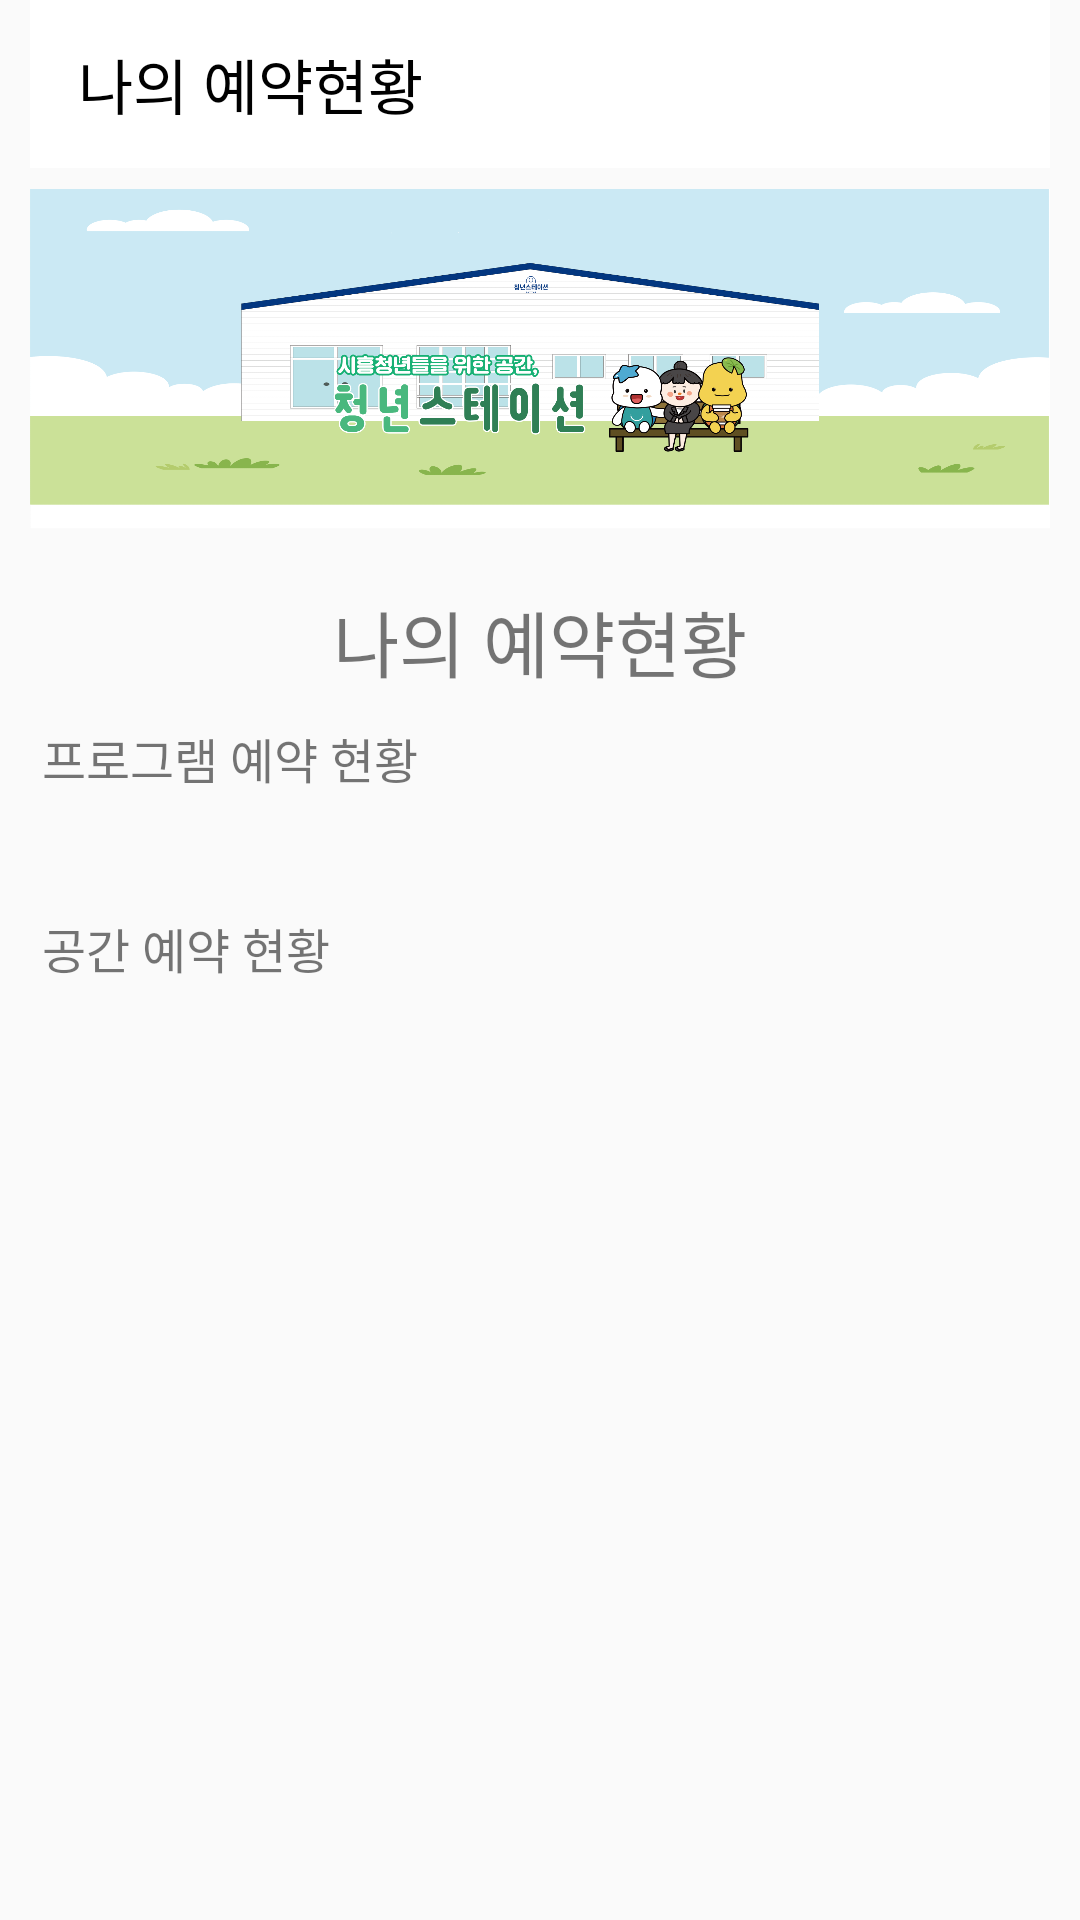

Android layout source for this screen:
<!-- AndroidManifest.xml: application theme Theme.MobileProgramming -->
<!-- res/layout/activity_mypage_reservation.xml -->
<?xml version="1.0" encoding="utf-8"?>
<androidx.drawerlayout.widget.DrawerLayout
    xmlns:android="http://schemas.android.com/apk/res/android"
    xmlns:tools="http://schemas.android.com/tools"
    xmlns:app="http://schemas.android.com/apk/res-auto"
    android:layout_width="match_parent"
    android:layout_height="match_parent"
    android:id="@+id/drawerLayout"
    tools:context=".SpaceActivity">
    <LinearLayout xmlns:android="http://schemas.android.com/apk/res/android"
        xmlns:app="http://schemas.android.com/apk/res-auto"
        xmlns:tools="http://schemas.android.com/tools"
        android:layout_width="match_parent"
        android:layout_height="match_parent"
        tools:context=".Mypage_reservation"
        android:orientation="vertical"
        android:layout_marginLeft="10dp"
        android:layout_marginRight="10dp">

        <androidx.appcompat.widget.Toolbar
            android:id="@+id/toolbar"
            android:layout_width="match_parent"
            android:layout_height="?attr/actionBarSize"
            android:background="@android:color/white"
            app:title="나의 예약현황"
            app:titleTextColor="@android:color/black"
            app:popupTheme="@style/ThemeOverlay.AppCompat.Dark.ActionBar"
            />

        <ImageView
            android:id="@+id/imageView"
            android:layout_width="match_parent"
            android:layout_height="130dp"
            android:src="@drawable/logo"
            app:layout_constraintEnd_toEndOf="parent"
            app:layout_constraintStart_toStartOf="parent"
            app:layout_constraintTop_toTopOf="parent" />

        <ScrollView
            android:layout_width="match_parent"
            android:layout_height="476dp">

            <LinearLayout
                android:layout_width="match_parent"
                android:layout_height="wrap_content"
                android:orientation="vertical">

                <TextView
                    android:id="@+id/Mypage_notification_text"
                    android:layout_width="wrap_content"
                    android:layout_height="wrap_content"
                    android:layout_gravity="center"
                    android:layout_marginTop="10dp"
                    android:text="나의 예약현황"
                    android:textSize="24sp" />

                <TextView
                    android:id="@+id/Mypage_notificationProgram_text"
                    android:layout_width="match_parent"
                    android:layout_height="wrap_content"
                    android:layout_marginTop="10dp"
                    android:text=" 프로그램 예약 현황"
                    android:textSize="16sp" />

                <androidx.recyclerview.widget.RecyclerView
                    android:id="@+id/programRecyclerView"
                    android:layout_width="match_parent"
                    android:layout_height="wrap_content"
                    app:layoutManager = "androidx.recyclerview.widget.LinearLayoutManager"
                    android:orientation="vertical"
                    tools:listitem="@layout/item_view"
                    android:layout_marginTop="10dp"/>

                <Space
                    android:layout_width="match_parent"
                    android:layout_height="20dp" />

                <TextView
                    android:id="@+id/Mypage_notificationRoom_text"
                    android:layout_width="match_parent"
                    android:layout_height="wrap_content"
                    android:layout_marginTop="10dp"
                    android:text=" 공간 예약 현황"
                    android:textSize="16sp" />

                <androidx.recyclerview.widget.RecyclerView
                    android:id="@+id/spaceRecyclerView"
                    android:layout_width="match_parent"
                    android:layout_height="wrap_content"
                    app:layoutManager = "androidx.recyclerview.widget.LinearLayoutManager"
                    android:orientation="vertical"
                    tools:listitem="@layout/item_view2"
                    android:layout_marginTop="10dp"/>

                    

            </LinearLayout>
        </ScrollView>
        <LinearLayout
            android:layout_width="match_parent"
            android:layout_height="70dp"
            android:orientation="horizontal"
            android:backgroundTint="#FFFFFF"
            android:layout_marginTop="18dp">
            <FrameLayout
                android:layout_width="58dp"
                android:layout_height="70dp"
                android:layout_weight="1">
                <ImageButton
                    android:id="@+id/MainHomebtn"
                    android:layout_width="48dp"
                    android:layout_height="44dp"
                    android:scaleType="fitXY"
                    app:srcCompat="@drawable/home"
                    android:layout_marginLeft="20dp"
                    android:background="@android:color/transparent"/>
                <TextView
                    android:id="@+id/MainHometext"
                    android:layout_width="wrap_content"
                    android:layout_height="wrap_content"
                    android:text="홈"
                    android:layout_gravity="bottom"
                    android:layout_marginLeft="39dp"
                    android:layout_marginBottom="5dp"
                    android:textColor="#3ABC1C"/>
            </FrameLayout>
            <FrameLayout
                android:layout_width="58dp"
                android:layout_height="70dp"
                android:layout_weight="1">
                <ImageButton
                    android:id="@+id/MainReservationbtn"
                    android:layout_width="45dp"
                    android:layout_height="47dp"
                    android:scaleType="fitXY"
                    app:srcCompat="@drawable/reserve"
                    android:layout_marginLeft="21dp"
                    android:layout_marginTop="2dp"
                    android:background="@android:color/transparent"/>
                <TextView
                    android:id="@+id/MainReservationtext"
                    android:layout_width="wrap_content"
                    android:layout_height="wrap_content"
                    android:text="공간예약"
                    android:layout_marginLeft="19dp"
                    android:layout_gravity="bottom"
                    android:layout_marginBottom="5dp"/>
            </FrameLayout>
            <FrameLayout
                android:layout_width="58dp"
                android:layout_height="70dp"
                android:layout_weight="1">
                <ImageButton
                    android:id="@+id/MainProgrambtn"
                    android:layout_width="40dp"
                    android:layout_height="43dp"
                    android:scaleType="fitXY"
                    app:srcCompat="@drawable/puzzle_click"
                    android:layout_marginLeft="25dp"
                    android:background="@android:color/transparent"/>
                <TextView
                    android:id="@+id/MainProgramtext"
                    android:layout_width="wrap_content"
                    android:layout_height="wrap_content"
                    android:text="프로그램"
                    android:layout_marginLeft="17dp"
                    android:layout_gravity="bottom"
                    android:layout_marginBottom="5dp"/>
            </FrameLayout>
            <FrameLayout
                android:layout_width="wrap_content"
                android:layout_height="match_parent"
                android:layout_weight="1">
                <ImageButton
                    android:id="@+id/MainMypagebtn"
                    android:layout_width="39dp"
                    android:layout_height="38dp"
                    android:layout_marginTop="3dp"
                    android:background="@android:color/transparent"
                    android:scaleType="fitXY"
                    app:srcCompat="@drawable/user"
                    android:layout_marginLeft="29dp"/>
                <TextView
                    android:id="@+id/MainMypagetext"
                    android:layout_width="wrap_content"
                    android:layout_height="wrap_content"
                    android:text="마이페이지"
                    android:layout_marginLeft="15dp"
                    android:layout_gravity="bottom"
                    android:layout_marginBottom="5dp"/>
            </FrameLayout>
        </LinearLayout>
        

    </LinearLayout>
    <com.google.android.material.navigation.NavigationView
        android:id="@+id/navigationView"
        android:layout_width="wrap_content"
        android:layout_height="match_parent"
        android:layout_gravity="start"
        android:fitsSystemWindows="true"
        app:headerLayout="@layout/nav_drawer_header"
        app:menu="@menu/drawer_menu"/>
</androidx.drawerlayout.widget.DrawerLayout>
<!-- res/layout/item_view.xml (included above) -->
<?xml version="1.0" encoding="utf-8"?>
<LinearLayout xmlns:android="http://schemas.android.com/apk/res/android"
    xmlns:app="http://schemas.android.com/apk/res-auto"
    xmlns:tools="http://schemas.android.com/tools"
    android:layout_width="match_parent"
    android:layout_height="wrap_content"
    android:paddingHorizontal="20dp"
    android:paddingVertical="10dp">

    <androidx.cardview.widget.CardView
        android:layout_width="match_parent"
        android:layout_height="wrap_content"
        app:cardCornerRadius="15dp"
        app:cardElevation="8dp"
        tools:ignore="MissingConstraints">

        <LinearLayout
            android:layout_width="match_parent"
            android:layout_height="match_parent"
            android:layout_margin="15dp">
            

            <ImageView
                android:id="@+id/Program5_Image"
                android:layout_width="150dp"
                android:layout_height="150dp"
                android:paddingRight="10dp"
                app:srcCompat="@drawable/card2"
                tools:srcCompat="@drawable/card2" />

            <LinearLayout
                android:layout_width="wrap_content"
                android:layout_height="wrap_content"
                android:layout_marginLeft="10dp"
                android:layout_weight="1"
                android:orientation="vertical">

                <TextView
                    android:id="@+id/ProgramTitle"
                    android:layout_width="wrap_content"
                    android:layout_height="wrap_content"
                    android:layout_marginBottom="5dp"
                    android:layout_weight="1"
                    android:text="어버이날 앙금플라워"
                    android:textSize="16sp"
                    android:textStyle="bold" />

                <LinearLayout
                    android:layout_width="match_parent"
                    android:layout_height="wrap_content"
                    android:layout_marginBottom="3dp"
                    android:orientation="horizontal">

                    <TextView
                        android:layout_width="wrap_content"
                        android:layout_height="wrap_content"
                        android:text="신청날짜 : "
                        android:textSize="13sp" />

                    <TextView
                        android:id="@+id/notifyProgramDate"
                        android:layout_width="match_parent"
                        android:layout_height="wrap_content"
                        android:text="신청날짜 띄울 곳"
                        android:textSize="13dp" />
                </LinearLayout>

                <LinearLayout
                    android:layout_width="match_parent"
                    android:layout_height="wrap_content"
                    android:layout_marginBottom="3dp"
                    android:orientation="horizontal">

                    <TextView
                        android:layout_width="wrap_content"
                        android:layout_height="wrap_content"
                        android:text="활동장소 : "
                        android:textSize="13dp" />

                    <TextView
                        android:id="@+id/notifyProgramSpace"
                        android:layout_width="match_parent"
                        android:layout_height="wrap_content"
                        android:text="청년스케이션 소담키친"
                        android:textSize="12dp" />
                </LinearLayout>

                <LinearLayout
                    android:layout_width="match_parent"
                    android:layout_height="wrap_content"
                    android:layout_marginBottom="3dp"
                    android:orientation="horizontal">

                    <TextView
                        android:layout_width="wrap_content"
                        android:layout_height="wrap_content"
                        android:text="참가비용 : "
                        android:textSize="13dp" />

                    <TextView
                        android:id="@+id/notifyProgramMoney"
                        android:layout_width="match_parent"
                        android:layout_height="wrap_content"
                        android:text="15,000원"
                        android:textSize="13dp" />
                </LinearLayout>

                <LinearLayout
                    android:layout_width="match_parent"
                    android:layout_height="wrap_content"
                    android:orientation="horizontal">

                    <TextView
                        android:layout_width="wrap_content"
                        android:layout_height="wrap_content"
                        android:text="활동시간 : "
                        android:textSize="13sp" />

                    <TextView
                        android:id="@+id/notifyProgramClock"
                        android:layout_width="match_parent"
                        android:layout_height="wrap_content"
                        android:text="활동 시간 띄울 곳"
                        android:textSize="13dp" />
                </LinearLayout>

            </LinearLayout>

        </LinearLayout>
    </androidx.cardview.widget.CardView>


</LinearLayout>
<!-- res/layout/item_view2.xml (included above) -->
<?xml version="1.0" encoding="utf-8"?>
<LinearLayout xmlns:android="http://schemas.android.com/apk/res/android"
    xmlns:app="http://schemas.android.com/apk/res-auto"
    xmlns:tools="http://schemas.android.com/tools"
    android:layout_width="match_parent"
    android:layout_height="wrap_content"
    android:paddingHorizontal="20dp"
    android:paddingVertical="10dp">

    <androidx.cardview.widget.CardView
        android:layout_width="match_parent"
        android:layout_height="wrap_content"
        app:cardCornerRadius="15dp"
        app:cardElevation="8dp">
        <LinearLayout
            android:layout_width="match_parent"
            android:layout_height="match_parent"
            android:layout_margin="15dp">

            <LinearLayout
                android:layout_width="wrap_content"
                android:layout_height="wrap_content"
                android:layout_weight="1"
                android:orientation="vertical"
                android:layout_marginLeft="10dp">

                <TextView
                    android:id="@+id/Space_Title"
                    android:layout_width="wrap_content"
                    android:layout_height="wrap_content"
                    android:layout_weight="1"
                    android:text="공간이름"
                    android:textSize="16sp"
                    android:textStyle="bold"
                    android:layout_marginBottom="5dp"/>

                <LinearLayout
                    android:layout_width="match_parent"
                    android:layout_height="wrap_content"
                    android:orientation="horizontal">

                    <TextView
                        android:layout_width="wrap_content"
                        android:layout_height="wrap_content"
                        android:text="신청날짜 : "
                        android:textSize="13sp" />

                    <TextView
                        android:id="@+id/notifySpaceDate"
                        android:layout_width="match_parent"
                        android:layout_height="wrap_content"
                        android:text="신청날짜 띄울 곳"
                        android:textSize="13dp" />
                </LinearLayout>

                <LinearLayout
                    android:layout_width="match_parent"
                    android:layout_height="wrap_content"
                    android:orientation="horizontal">

                    <TextView
                        android:layout_width="wrap_content"
                        android:layout_height="wrap_content"
                        android:text="예약시간 : "
                        android:textSize="13sp" />

                    <TextView
                        android:id="@+id/notifySpaceClock"
                        android:layout_width="match_parent"
                        android:layout_height="wrap_content"
                        android:text="예약 시간 띄울 곳"
                        android:textSize="13dp" />
                </LinearLayout>

                <LinearLayout
                    android:layout_width="match_parent"
                    android:layout_height="wrap_content"
                    android:orientation="horizontal">

                    <TextView
                        android:layout_width="wrap_content"
                        android:layout_height="wrap_content"
                        android:text="이용인원 : "
                        android:textSize="13sp" />

                    <TextView
                        android:id="@+id/notifySpaceNumber"
                        android:layout_width="match_parent"
                        android:layout_height="wrap_content"
                        android:text="5명"
                        android:textSize="13dp" />
                </LinearLayout>

            </LinearLayout>

        </LinearLayout>
    </androidx.cardview.widget.CardView>


</LinearLayout>
<!-- res/layout/nav_drawer_header.xml (included above) -->
<?xml version="1.0" encoding="utf-8"?>
<LinearLayout xmlns:android="http://schemas.android.com/apk/res/android"
    xmlns:app="http://schemas.android.com/apk/res-auto"
    android:layout_width="match_parent"
    android:layout_height="wrap_content"
    android:gravity="bottom"
    android:orientation="vertical"
    android:theme="@style/ThemeOverlay.AppCompat.Dark">
    <LinearLayout
        android:layout_width="match_parent"
        android:layout_height="wrap_content"
        android:gravity="bottom"
        android:orientation="vertical"
        android:background="#A4D868"
        android:paddingBottom="10dp">

        <ImageView
            android:id="@+id/imageView5"
            android:layout_width="match_parent"
            android:layout_height="130dp"
            android:src="@drawable/logo" />

        <TextView
            android:layout_width="match_parent"
            android:layout_height="wrap_content"
            android:padding="8dp"
            android:text="청년스테이션"
            android:textAppearance="@style/TextAppearance.AppCompat.Body1" />

        <TextView
            android:id="@+id/textView"
            android:layout_width="wrap_content"
            android:layout_height="wrap_content"
            android:padding="4dp"
            android:text=" 070-7788-3816" />

        <ImageView
            android:id="@+id/imageView6"
            android:layout_width="match_parent"
            android:layout_height="130dp"
            android:src="@drawable/map" />
    </LinearLayout>
</LinearLayout>
<!-- resources referenced by this layout -->
<resources>
  <!-- drawable card2: png bitmap (drawable, 494060 bytes) -->
  <!-- drawable home: png bitmap (drawable, 21997 bytes) -->
  <!-- drawable logo: png bitmap (drawable, 172972 bytes) -->
  <!-- drawable map: png bitmap (drawable, 48007 bytes) -->
  <!-- drawable reserve: png bitmap (drawable, 41117 bytes) -->
  <!-- drawable user: png bitmap (drawable, 44458 bytes) -->
  <style name="Theme.MobileProgramming" parent="Theme.AppCompat.Light.NoActionBar">
          
          <item name="colorPrimary">@color/purple_500</item>
          <item name="colorPrimaryVariant">@color/purple_700</item>
          <item name="colorOnPrimary">@color/white</item>
          
          <item name="colorSecondary">@color/teal_200</item>
          <item name="colorSecondaryVariant">@color/teal_700</item>
          <item name="colorOnSecondary">@color/black</item>
          
          <item name="android:statusBarColor">?attr/colorPrimaryVariant</item>
          
      </style>
  <!-- not gathered from this repository: default colours our renderer supplied (Android Studio template values) -->
  <color name="purple_500">#FF6200EE</color>
  <color name="purple_700">#FF3700B3</color>
  <color name="teal_200">#FF03DAC5</color>
  <color name="teal_700">#FF018786</color>
  <color name="black">#FF000000</color>
  <color name="white">#FFFFFFFF</color>
</resources>
